Run: headless pygame with SDL's dummy video driver; simulated clock (each Clock.tick advances the game by its frame time, no real sleeping); random seed 0; keys injected as events and as key.get_pressed() state; mouse plan: one left click at the window centre at the start of phase 2, then a move to the lower-right quarter at the start of phase 3.
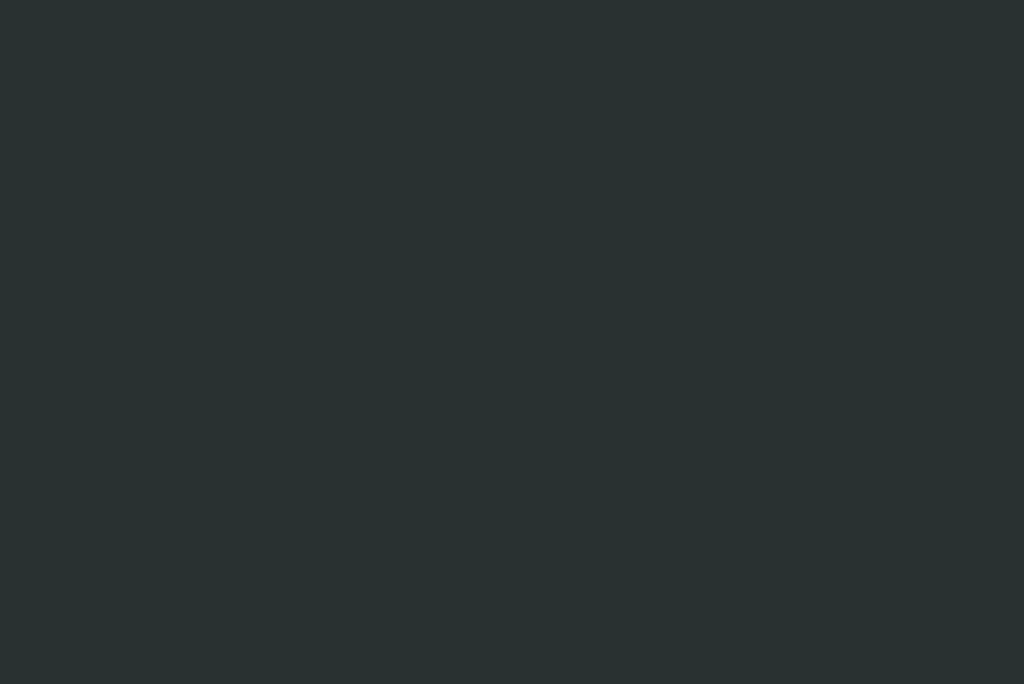
Frame 1 of 4 · flips 1–60 · no input
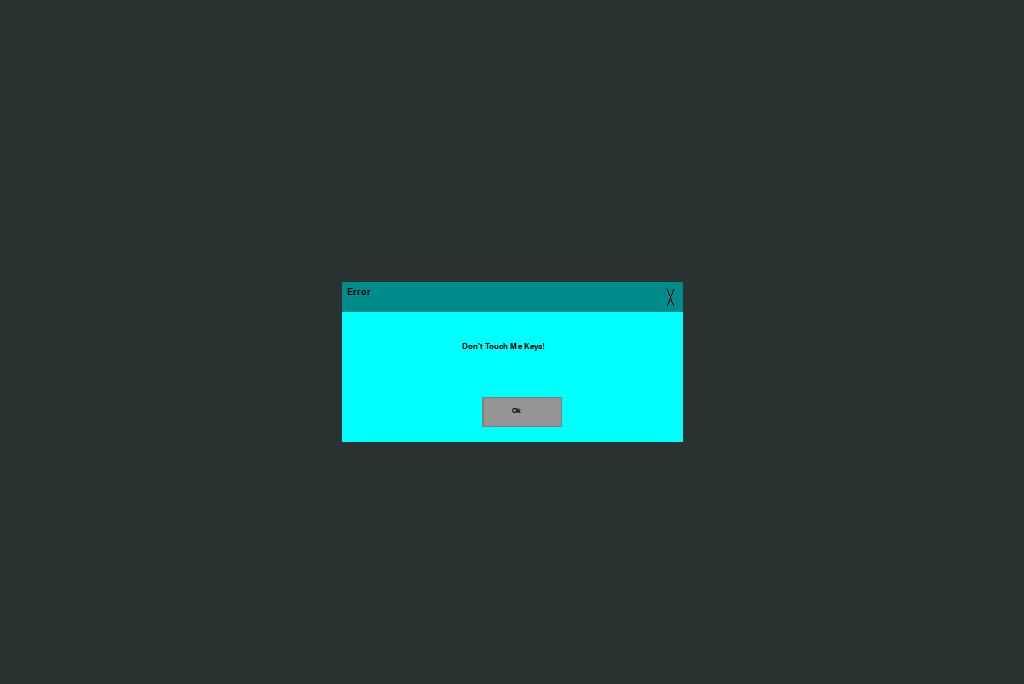
Frame 2 of 4 · flips 61–180 · clicked the window centre · tapped SPACE, RETURN · held RIGHT (→), D
Frame 3 of 4 · flips 181–300 · moved the mouse to the lower-right quarter · held DOWN (↓), S · screen unchanged from frame 2, image omitted
Frame 4 of 4 · flips 301–420 · held LEFT (←), A, UP (↑), W · screen unchanged from frame 3, image omitted

The pygame program that drew these frames:

import pygame

pygame.init()

width,height = 1024, 684
window = pygame.display.set_mode((width, height), pygame.RESIZABLE)

def text(fc, font, size, msg):
    font = pygame.font.SysFont('Tahoma', size)
    text = font.render(msg, True, fc)
    return text




class Notify(object):

    def __init__(self, w, h, title, msg, mode='notify'):
        self.width, self.height = w, h
        self.popupSurface = pygame.Surface((self.width//3, 160))
        self. mode = mode
        self.title = title
        self.msg = msg
        self.xOffest = self.width  - (self.width//3)*2
        self.yOffset = (self.height//2)-60
        self.close = True

    def draw(self):
        mouse, click = pygame.mouse.get_pos(), pygame.mouse.get_pressed()
        self.popupSurface.fill((0,255,255))
        pygame.draw.rect(self.popupSurface, (0,139, 139), (0,0,self.width//3,30)) # TOP BAR

        if self.xOffest+self.popupSurface.get_size()[0] > mouse[0] > self.xOffest+(self.popupSurface.get_size()[0]-30) and self.yOffset+30 > mouse[1] > self.yOffset: # CLOSE BTN
            pygame.draw.rect(self.popupSurface, (255,0,0), (self.popupSurface.get_size()[0]-30, 0, 30, 30))
            if click[0] == 1:
                self.close = True
        pygame.draw.line(self.popupSurface, (0,0,0), ((self.width//3)-9.5, 7.5), ((self.width//3)-16, 23.5))
        pygame.draw.line(self.popupSurface, (0,0,0), ((self.width//3)-16, 7.5), ((self.width//3)-9.5, 23.5)) # CLOSE BTN

        pygame.draw.rect(self.popupSurface, (128,128,128), ((self.popupSurface.get_size()[0]//2)-30, self.popupSurface.get_size()[1]-45, 80, 30)) # OK BUTTON bg
        pygame.draw.rect(self.popupSurface, (149, 149, 149), ((self.popupSurface.get_size()[0]//2)-28, self.popupSurface.get_size()[1]-44, 77, 28)) # OK BUTTON fg
        self.popupSurface.blit(text((0,0,0), 'Tahoma', 11, 'Ok'), ((self.popupSurface.get_size()[0]//2), self.popupSurface.get_size()[1]-35))

        self.popupSurface.blit(text((0,0,0), 'Tahoma', 14, self.title), (5, 5)) # display title
        self.popupSurface.blit(text((0,0,0), 'Tahoma', 12, self.msg), ((self.popupSurface.get_rect()[0]//2)+120, 60)) # display message


        if (self.xOffest+(self.popupSurface.get_size()[0]//2)-30)+80 > mouse[0] > self.xOffest+(self.popupSurface.get_size()[0]//2)-30: # ok btn
            if (self.yOffset+self.popupSurface.get_size()[1]-45)+30 > mouse[1] > self.yOffset+self.popupSurface.get_size()[1]-45:
                if click[0] == 1:
                    self.close = True

        """if (self.xOffest*2)-30 > mouse[0] > self.xOffest and self.yOffset+30 > mouse[1] > self.yOffset: # MOUSE OVER TOP BAR
            if click[0] == 1:
                #print(mouse[0] - (self.width//3))
                print(((self.xOffest - mouse[0]) - (mouse[0]-(self.width//3)))*-2, mouse[0])

                self.xOffest = (self.xOffest-mouse[0]) - (mouse[0]-(self.width//3))*-2"""


        window.blit(self.popupSurface, (self.xOffest, self.yOffset))
        
                


noTouch = Notify(width, height, "Error", "Don't Touch Me Keys!")

while True:
    for event in pygame.event.get():
        if event.type == pygame.VIDEORESIZE:
            window = pygame.display.set_mode((event.w, event.h), pygame.VIDEORESIZE)
            width, height = event.w, event.h
            noTouch = Notify(width, height, "Error", "Don't Touch Me Keys!")
        if event.type == pygame.QUIT:
            pygame.quit()
            quit()
        if event.type == pygame.KEYDOWN:
            noTouch.close = False
            
    window.fill((41,49,49))

    if noTouch.close == False:
        noTouch.draw()
    pygame.display.flip()
        
